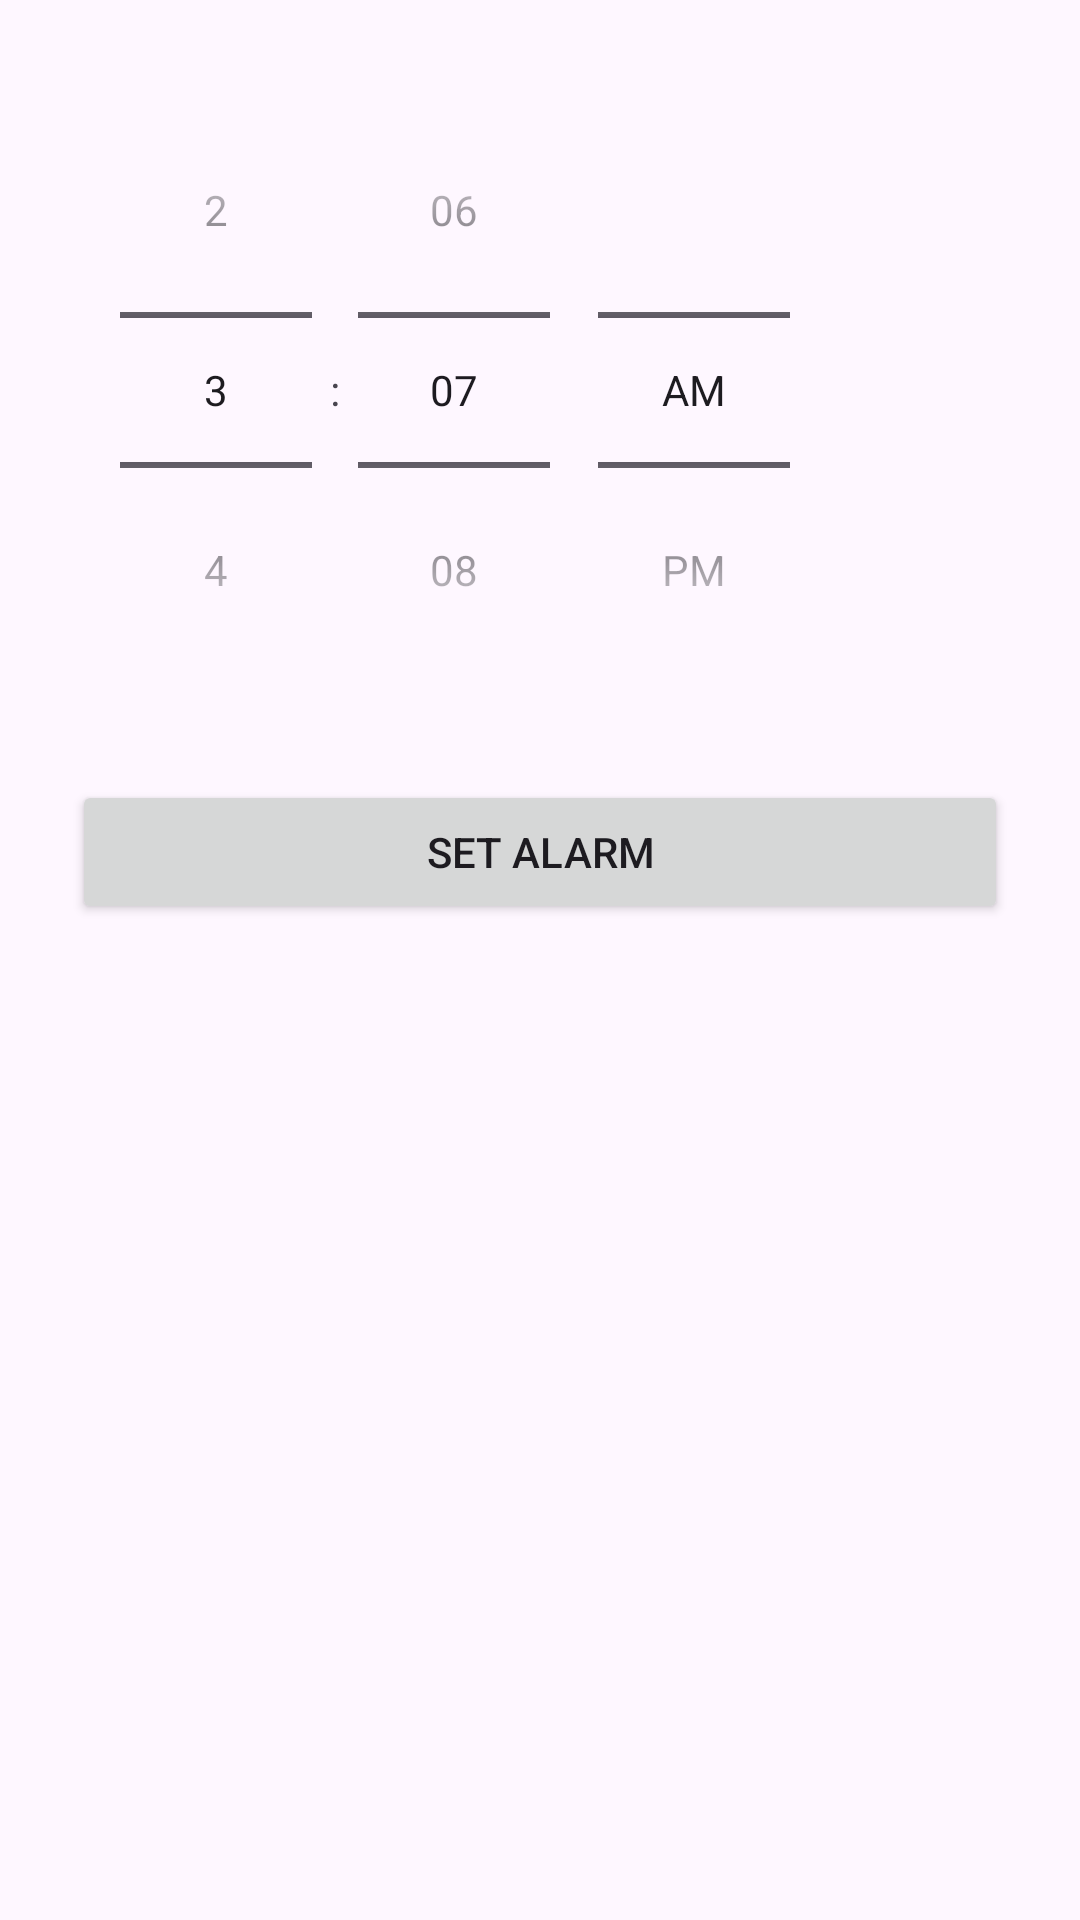

This screen was rendered from an Android layout file. Write that file and the resources it references.
<!-- AndroidManifest.xml: application theme Theme.SnoozeBusterr -->
<!-- res/layout/activity_add_alarm.xml -->
<?xml version="1.0" encoding="utf-8"?>
<LinearLayout
    xmlns:android="http://schemas.android.com/apk/res/android"
    android:layout_width="match_parent"
    android:layout_height="match_parent"
    android:orientation="vertical"
    android:padding="24dp">

    <TimePicker
        android:id="@+id/timePicker"
        android:layout_width="wrap_content"
        android:layout_height="wrap_content"
        android:timePickerMode="spinner" />

    <Button
        android:id="@+id/saveAlarmButton"
        android:layout_width="match_parent"
        android:layout_height="wrap_content"
        android:text="Set Alarm"
        android:layout_marginTop="24dp"/>
</LinearLayout>
<!-- resources referenced by this layout -->
<resources>
  <style name="Theme.SnoozeBusterr" parent="Base.Theme.SnoozeBusterr" />
  <style name="Base.Theme.SnoozeBusterr" parent="Theme.Material3.DayNight.NoActionBar">
          
          
      </style>
</resources>
